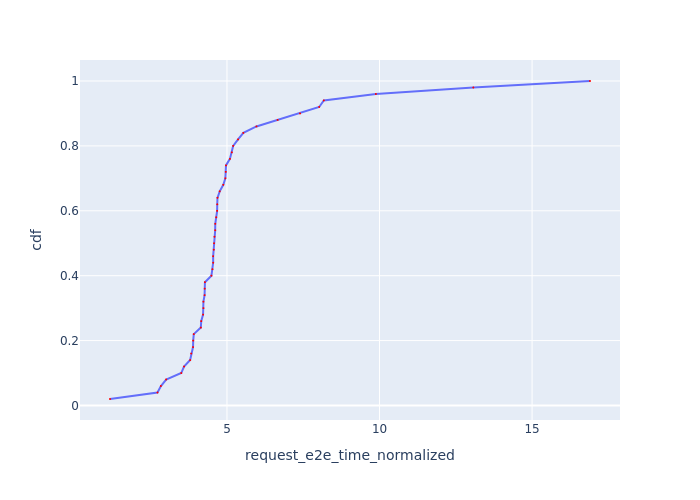

Values plotted in this chart, from the file beside it:
Request Id, request_e2e_time_normalized, cdf
0_49, 1.167, 0.02
0_0, 2.723, 0.04
0_16, 2.836, 0.06
0_4, 3.007, 0.08
0_2, 3.502, 0.1
0_3, 3.593, 0.12
0_35, 3.794, 0.14
0_10, 3.829, 0.16
0_1, 3.888, 0.18
0_40, 3.894, 0.2
0_13, 3.913, 0.22
0_48, 4.144, 0.24
0_11, 4.157, 0.26
0_37, 4.217, 0.28
0_19, 4.229, 0.3
0_15, 4.229, 0.32
0_5, 4.267, 0.34
0_22, 4.27, 0.36
0_31, 4.278, 0.38
0_12, 4.491, 0.4
0_43, 4.524, 0.42
0_8, 4.548, 0.44
0_18, 4.548, 0.46
0_14, 4.569, 0.48
0_21, 4.577, 0.5
0_23, 4.59, 0.52
0_26, 4.614, 0.54
0_17, 4.616, 0.56
0_24, 4.647, 0.58
0_20, 4.678, 0.6
0_6, 4.682, 0.62
0_7, 4.689, 0.64
0_46, 4.762, 0.66
0_9, 4.88, 0.68
0_38, 4.948, 0.7
0_29, 4.959, 0.72
0_25, 4.968, 0.74
0_30, 5.097, 0.76
0_27, 5.16, 0.78
0_28, 5.203, 0.8
0_32, 5.363, 0.82
0_44, 5.538, 0.84
0_45, 5.967, 0.86
0_33, 6.66, 0.88
0_41, 7.396, 0.9
0_39, 8.022, 0.92
0_34, 8.175, 0.94
0_36, 9.881, 0.96
0_42, 13.07, 0.98
0_47, 16.9, 1.0
